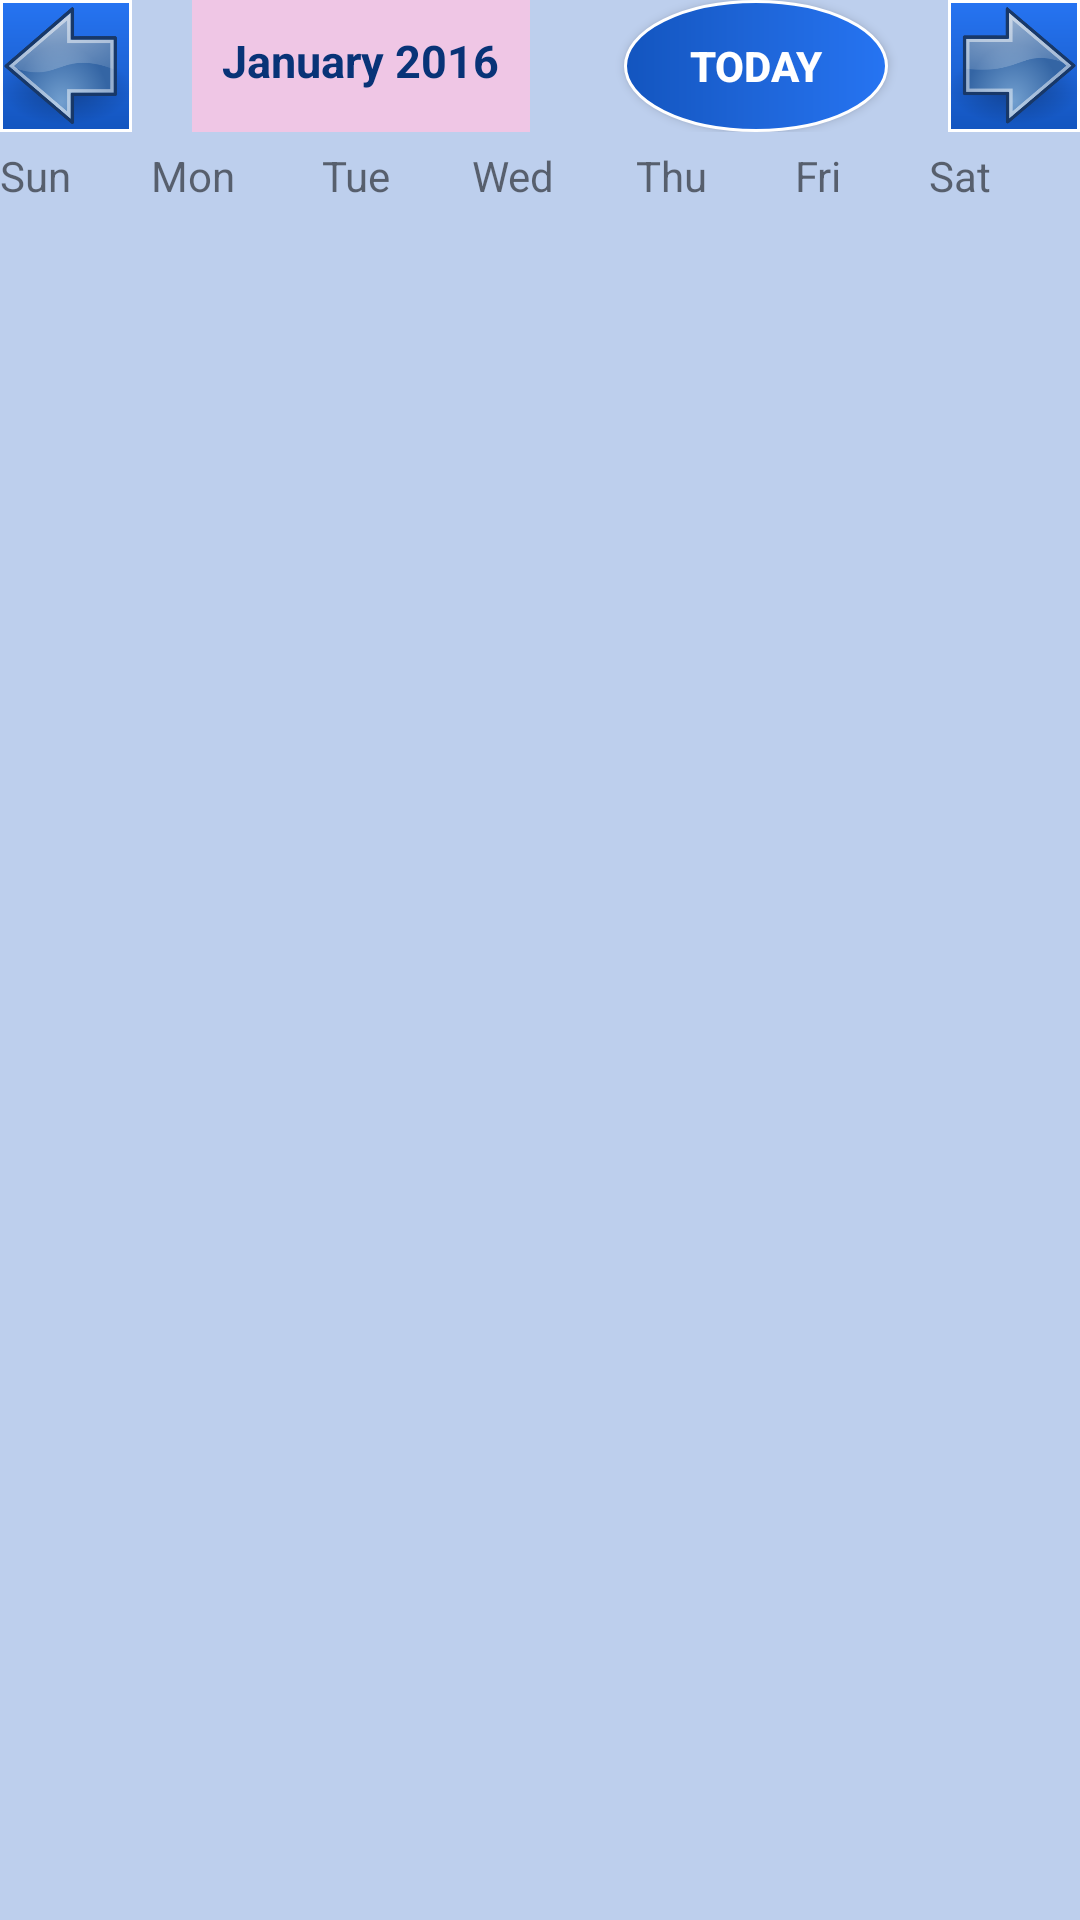

Write the Android layout XML for this screen, with the resource values it uses.
<!-- AndroidManifest.xml: application theme AppTheme -->
<!-- res/layout/activity_main.xml -->
<?xml version="1.0" encoding="utf-8"?>
<RelativeLayout xmlns:android="http://schemas.android.com/apk/res/android"
    xmlns:tools="http://schemas.android.com/tools"
    android:layout_width="match_parent"
    android:layout_height="match_parent"
    tools:context="rupik.com.calendar.MainActivity"
    android:background="#bdcfed"
    >

    <LinearLayout xmlns:android="http://schemas.android.com/apk/res/android"
        android:layout_width="match_parent"
        android:layout_height="wrap_content"
        android:orientation="horizontal"
        android:id="@+id/dateSummaryBaseView"
        >

        <ImageButton
            android:id="@+id/prevMonthBtn"
            android:layout_width="44dp"
            android:layout_height="44dp"
            android:background="@drawable/date_summary_date_bg"
            android:textColor="#ffffff"
            android:src="@drawable/left_arrow"
            android:scaleType="fitCenter"
            />

        <TextView
            android:id="@+id/currentMonthYearTV"
            android:layout_width="wrap_content"
            android:layout_height="44dp"
            android:text="January 2016"
            android:textSize="15sp"
            android:textStyle="bold"
            android:textColor="#083377"
            android:background="#efc6e5"
            android:layout_marginLeft="20dp"

            android:layout_gravity="center"
            android:paddingTop="10dp"
            android:paddingLeft="10dp"
            android:paddingRight="10dp"
            />

        <View
            android:layout_width="0dp"
            android:layout_height="0dp"
            android:layout_weight="1"
            />



        <Button
            android:id="@+id/dateSummaryButton"
            android:layout_width="wrap_content"
            android:layout_height="44dp"
            android:text="Today"
            android:textColor="#ffffff"
            android:textStyle="bold"
            android:padding="10dp"
            android:layout_marginRight="20dp"
            android:background="@drawable/current_date_bg"
            />

        <ImageButton
            android:id="@+id/nextMonthBtn"
            android:layout_width="44dp"
            android:layout_height="44dp"
            android:background="@drawable/date_summary_date_bg"
            android:textColor="#ffffff"
            android:src="@drawable/right_arrow"
            android:scaleType="fitCenter"
            />

    </LinearLayout>

    <LinearLayout xmlns:android="http://schemas.android.com/apk/res/android"
        android:layout_width="match_parent"
        android:layout_height="wrap_content"
        android:orientation="horizontal"
        android:id="@+id/linearBaseViewId"
        android:layout_below="@+id/dateSummaryBaseView"
        android:layout_marginTop="5dp"
        >

        <TextView
            android:layout_width="wrap_content"
            android:layout_height="wrap_content"
            android:layout_weight="0.1228"
            android:text="Sun"
            />
        <TextView
            android:layout_width="wrap_content"
            android:layout_height="wrap_content"
            android:layout_weight="0.1328"
            android:text="Mon"
            />
        <TextView
            android:layout_width="wrap_content"
            android:layout_height="wrap_content"
            android:layout_weight="0.1228"
            android:text="Tue"
            />
        <TextView
            android:layout_width="wrap_content"
            android:layout_height="wrap_content"
            android:layout_weight="0.1228"
            android:text="Wed"
            />
        <TextView
            android:layout_width="wrap_content"
            android:layout_height="wrap_content"
            android:layout_weight="0.1328"
            android:text="Thu"
            />
        <TextView
            android:layout_width="wrap_content"
            android:layout_height="wrap_content"
            android:layout_weight="0.1328"
            android:text="Fri"
            />
        <TextView
            android:layout_width="wrap_content"
            android:layout_height="wrap_content"
            android:layout_weight="0.1328"
            android:text="Sat"
            />

        </LinearLayout>

    <GridView
        android:id="@+id/calGridView"
        android:layout_width="match_parent"
        android:layout_height="match_parent"
        android:numColumns="7"
        android:minHeight="70dp"
        android:drawSelectorOnTop="true"
        android:gravity="center"
        android:stretchMode="columnWidth"
        android:focusable="true"
        android:clickable="true"
        android:layout_below="@+id/linearBaseViewId"
        android:layout_marginBottom="44dp"
        ></GridView>

    <LinearLayout android:id="@+id/bannerLayout"
        android:orientation="horizontal"
        android:layout_width="match_parent"
        android:layout_height="44dp"
        android:gravity="center_horizontal"
        android:layout_alignParentBottom="true">
    </LinearLayout>

</RelativeLayout>
<!-- resources referenced by this layout -->
<resources>
  <!-- drawable current_date_bg (drawable) -->
  <?xml version="1.0" encoding="utf-8"?>
  <shape xmlns:android="http://schemas.android.com/apk/res/android"
      android:shape="oval">
      <gradient
          android:startColor="#1355bf"
          android:centerColor="#1e65d8"
          android:endColor="#2674f2"
          android:type="linear"
          android:angle="0"/>
  
      <stroke android:color="#ffffff" android:width="1dp" />
  </shape>
  <!-- drawable date_summary_date_bg (drawable) -->
  <?xml version="1.0" encoding="utf-8"?>
  <shape xmlns:android="http://schemas.android.com/apk/res/android"
      android:shape="rectangle">
      <gradient
          android:startColor="#1355bf"
          android:centerColor="#1e65d8"
          android:endColor="#2674f2"
          android:type="linear"
          android:angle="90"/>
  
      <stroke android:color="#ffffff" android:width="1dp" />
  </shape>
  <!-- drawable left_arrow: png bitmap (drawable, 24301 bytes) -->
  <!-- drawable right_arrow: png bitmap (drawable, 23761 bytes) -->
  <style name="AppTheme" parent="Theme.AppCompat.Light.DarkActionBar">
          
          <item name="colorPrimary">@color/colorPrimary</item>
          <item name="colorPrimaryDark">@color/colorPrimaryDark</item>
          <item name="colorAccent">@color/colorAccent</item>
      </style>
  <!-- not gathered from this repository: default colours our renderer supplied (Android Studio template values) -->
  <color name="colorPrimary">#FF6200EE</color>
  <color name="colorPrimaryDark">#FF3700B3</color>
  <color name="colorAccent">#FF03DAC5</color>
</resources>
